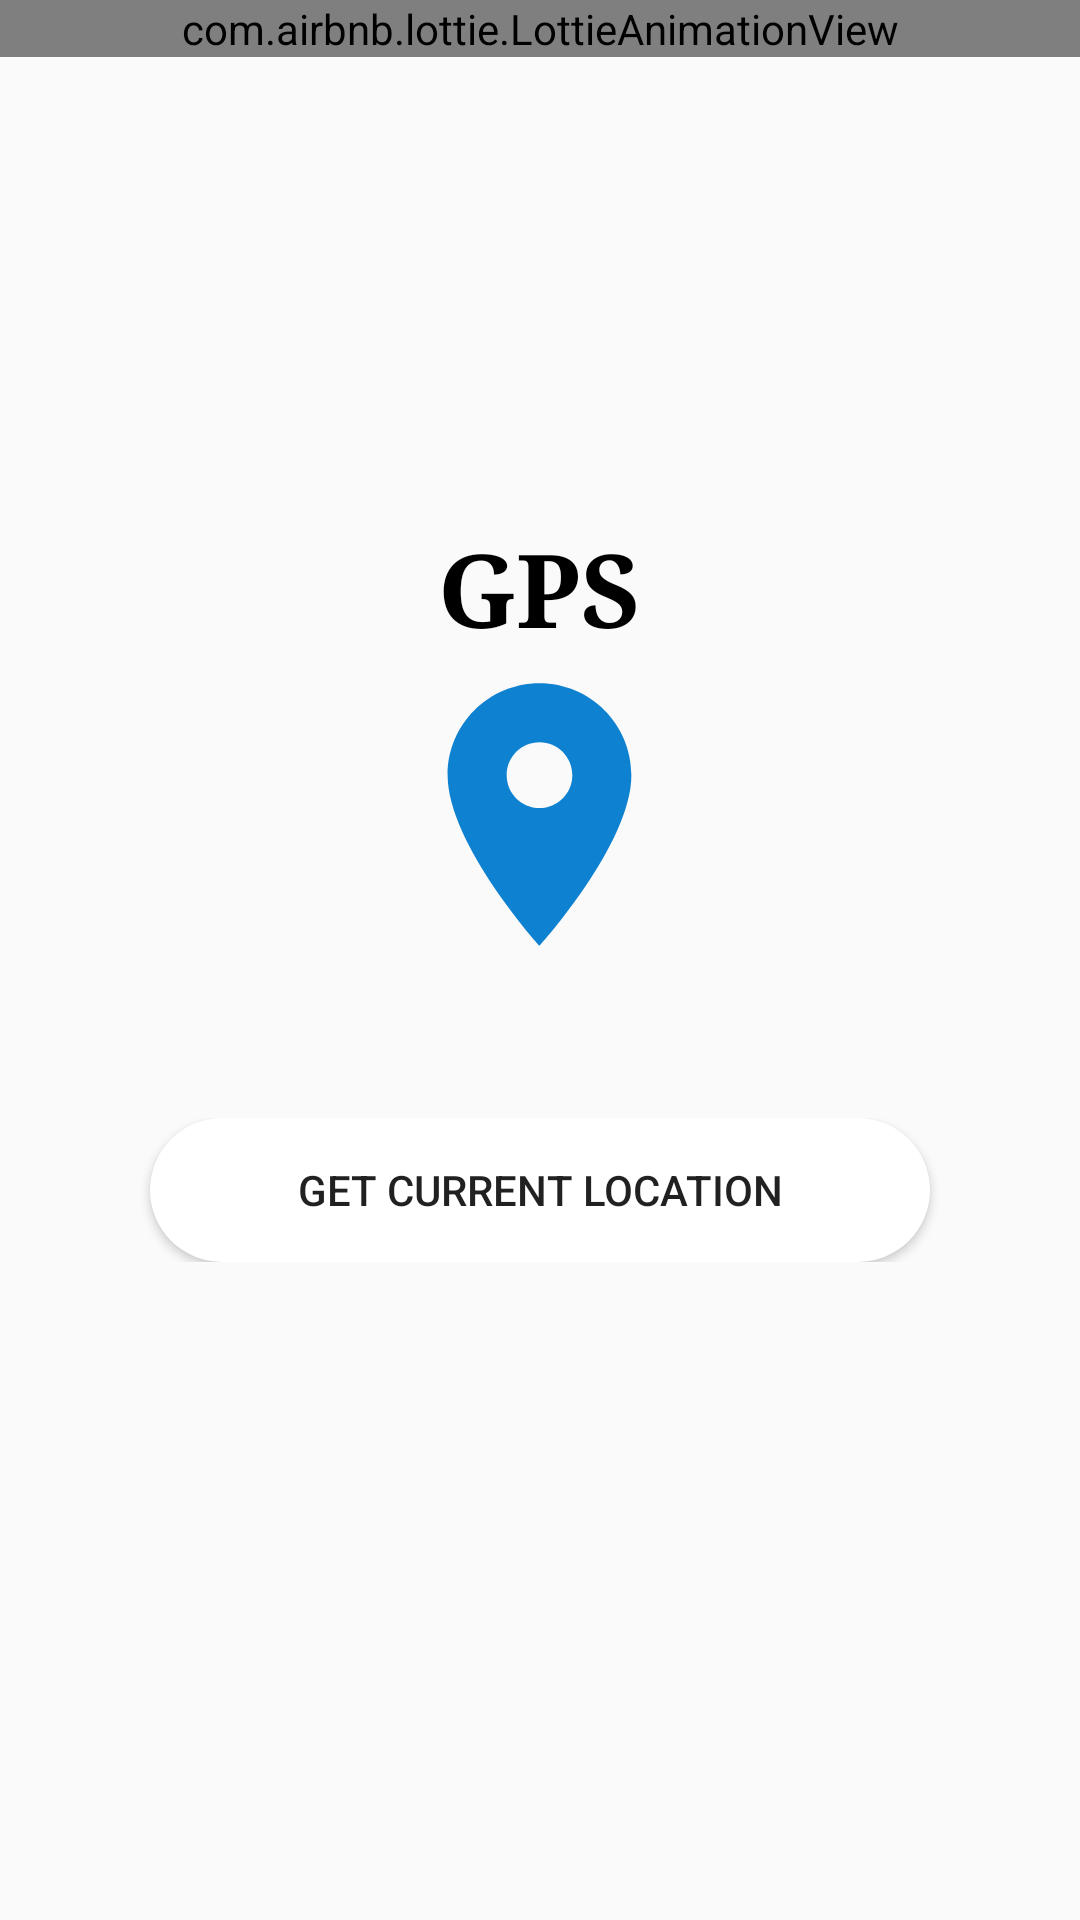

This screen was rendered from an Android layout file. Write that file and the resources it references.
<!-- AndroidManifest.xml: application theme AppTheme -->
<!-- res/layout/activity_gps.xml -->
<?xml version="1.0" encoding="utf-8"?>
<LinearLayout
    xmlns:android="http://schemas.android.com/apk/res/android"
    xmlns:app="http://schemas.android.com/apk/res-auto"
    xmlns:tools="http://schemas.android.com/tools"
    android:layout_width="match_parent"
    android:layout_height="match_parent"
    android:background="@drawable/bg"
    tools:context=".gps"
    android:orientation="vertical">


    <RelativeLayout
        android:layout_width="match_parent"
        android:layout_height="0dp"
        android:layout_weight="2">

        <com.airbnb.lottie.LottieAnimationView
            android:id="@+id/animationView"
            android:layout_width="match_parent"
            android:layout_height="wrap_content"
            app:lottie_autoPlay="true"
            app:lottie_loop="true"
            app:lottie_rawRes="@raw/rocket" />

        <TextView

            android:layout_width="wrap_content"
            android:layout_height="wrap_content"
            android:layout_alignParentBottom="true"
            android:layout_centerHorizontal="true"
            android:lineSpacingExtra="12sp"
            android:text="GPS"
            android:textColor="@android:color/widget_edittext_dark"
            android:textSize="34sp"
            android:textStyle="bold"
            android:typeface="serif" />


    </RelativeLayout>


    <RelativeLayout
        android:layout_width="match_parent"
        android:layout_height="wrap_content">


        <ImageView
            android:id="@+id/imageView"
            android:layout_width="167dp"
            android:layout_height="105dp"

            android:layout_centerHorizontal="true"
            app:srcCompat="@drawable/ic_baseline_location_on_24" />

    </RelativeLayout>
    <RelativeLayout
        android:layout_width="match_parent"
        android:layout_height="wrap_content">

        <TextView
            android:id="@+id/textLatLong"
            android:layout_width="match_parent"
            android:layout_height="wrap_content"
            android:textAlignment="center"
            android:textColor="#000000"
            android:textSize="18sp" />
    </RelativeLayout>
    <RelativeLayout
        android:layout_width="match_parent"
        android:layout_height="wrap_content">

        <TextView
            android:id="@+id/textAddress"
            android:layout_width="match_parent"
            android:layout_height="wrap_content"
            android:textAlignment="center"
            android:textColor="#000000"
            android:textSize="18sp" />
    </RelativeLayout>
    <RelativeLayout
        android:layout_width="match_parent"
        android:layout_height="wrap_content">

        <ProgressBar
            android:id="@+id/progressBar"
            android:layout_width="match_parent"
            android:layout_height="wrap_content"
            android:textAlignment="center"
            android:textColor="#000000"
            android:visibility="gone"
            android:textSize="18sp" />
    </RelativeLayout>
    <RelativeLayout
        android:layout_width="match_parent"
        android:layout_height="wrap_content">


        <Button
            android:id="@+id/buttonGetCurrentLocation"
            android:layout_width="260dp"
            android:layout_centerHorizontal="true"
            android:layout_height="wrap_content"
            android:background="@drawable/custom_input"
            android:text="Get Current Location" />

    </RelativeLayout>
    <Space
        android:layout_width="match_parent"
        android:layout_height="wrap_content"
        android:layout_weight="2" />
</LinearLayout>
<!-- resources referenced by this layout -->
<resources>
  <!-- drawable custom_input (drawable-v24) -->
  <?xml version="1.0" encoding="utf-8"?>
  <selector xmlns:android="http://schemas.android.com/apk/res/android">
  <item android:state_enabled="true" android:state_focused="true">
  <shape android:shape="rectangle">
      <solid android:color="@android:color/white"/>
      <corners android:radius="0dp"/>
      <stroke android:color="@color/colorPrimary" android:width="0dp"/>
  </shape>
  </item>
      <item android:state_enabled="true">
          <shape android:shape="rectangle">
              <solid android:color="@android:color/white"/>
              <corners android:radius="100dp"/>
          </shape>
      </item>
  
  </selector>
  <!-- drawable ic_baseline_location_on_24 (drawable) -->
  <vector android:height="34dp" android:tint="#0F81D1"
      android:viewportHeight="24" android:viewportWidth="24"
      android:width="34dp" xmlns:android="http://schemas.android.com/apk/res/android">
      <path android:fillColor="@android:color/white" android:pathData="M12,2C8.13,2 5,5.13 5,9c0,5.25 7,13 7,13s7,-7.75 7,-13c0,-3.87 -3.13,-7 -7,-7zM12,11.5c-1.38,0 -2.5,-1.12 -2.5,-2.5s1.12,-2.5 2.5,-2.5 2.5,1.12 2.5,2.5 -1.12,2.5 -2.5,2.5z"/>
  </vector>
  <style name="AppTheme" parent="Theme.AppCompat.Light.DarkActionBar">
          
          <item name="colorPrimary">@color/colorPrimary</item>
          <item name="colorPrimaryDark">@color/colorPrimary</item>
          <item name="colorAccent">@color/colorAccent</item>
      </style>
  <color name="colorPrimary">#0F81D1</color>
  <color name="colorAccent">#03DAC5</color>
</resources>
